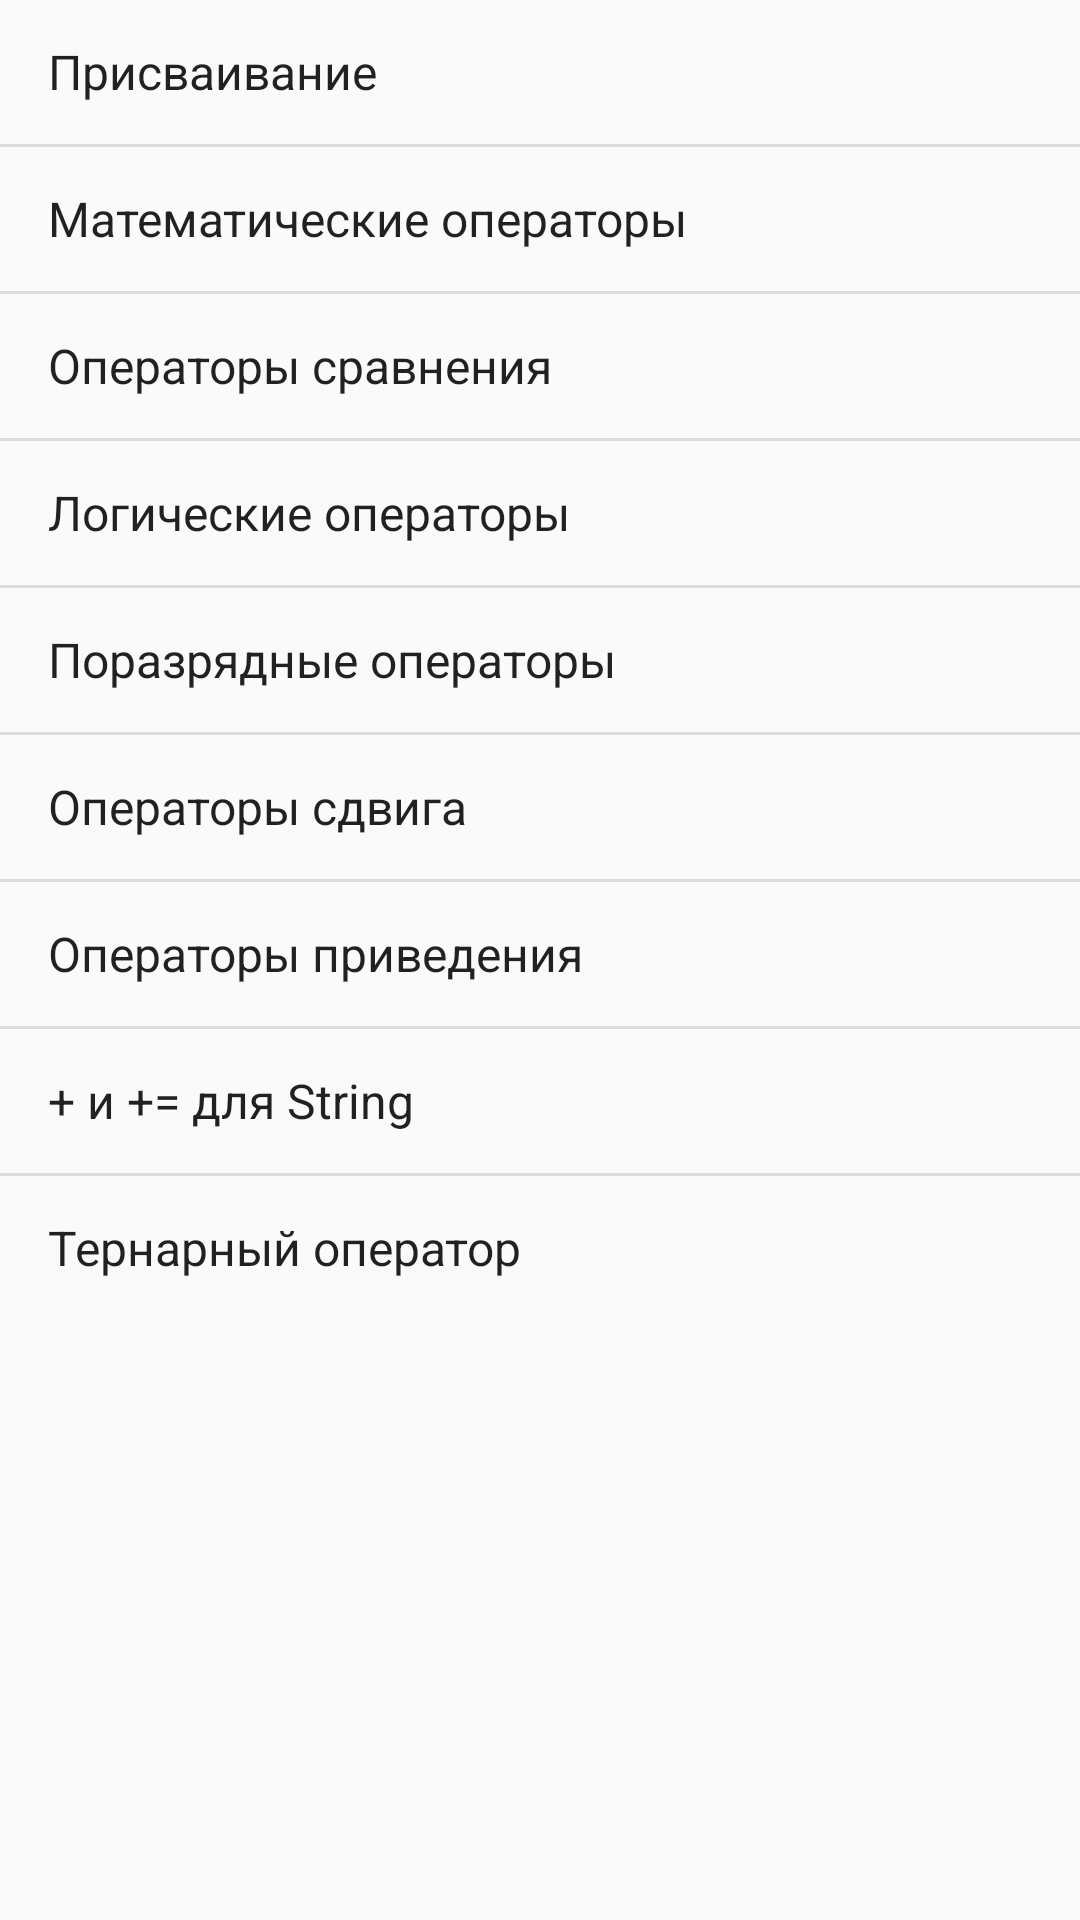

Write the Android layout XML for this screen, with the resource values it uses.
<!-- AndroidManifest.xml: application theme AppTheme -->
<!-- res/layout/activity_operators.xml -->
<?xml version="1.0" encoding="utf-8"?>
<LinearLayout xmlns:android="http://schemas.android.com/apk/res/android"
    xmlns:app="http://schemas.android.com/apk/res-auto"
    xmlns:tools="http://schemas.android.com/tools"
    android:layout_width="match_parent"
    android:layout_height="match_parent"
    tools:context=".Operators">
    <ListView
        android:layout_width="match_parent"
        android:layout_height="wrap_content"
        android:id="@+id/operatorsLV"
        android:entries="@array/OperatorsMenuAr"
        >
    </ListView>

</LinearLayout>
<!-- resources referenced by this layout -->
<resources>
  <string-array name="OperatorsMenuAr">
          <item>Присваивание</item>
          <item>Математические операторы</item>
          <item>Операторы сравнения</item>
          <item>Логические операторы</item>
          <item>Поразрядные операторы</item>
          <item>Операторы сдвига</item>
          <item>Операторы приведения</item>
          <item>+ и += для String</item>
          <item>Тернарный оператор</item>
      </string-array>
  <style name="AppTheme" parent="Theme.AppCompat.Light.DarkActionBar">
          
          <item name="colorPrimary">@color/colorPrimary</item>
          <item name="colorPrimaryDark">@color/colorPrimaryDark</item>
          <item name="colorAccent">@color/colorAccent</item>
      </style>
  <!-- not gathered from this repository: default colours our renderer supplied (Android Studio template values) -->
  <color name="colorPrimary">#FF6200EE</color>
  <color name="colorPrimaryDark">#FF3700B3</color>
  <color name="colorAccent">#FF03DAC5</color>
</resources>
